Dataset: classification (GitHub, AyushChandekar/DeepLearning_Assignments). Classes: big bus, big truck, bus large, bus small, car, mid truck, small bus, small truck, truck large, truck medium, truck small, truck extra large.

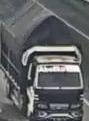
Label: truck small

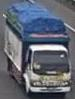
Label: truck medium

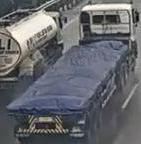
Label: truck extra large

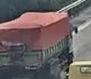
Label: big truck

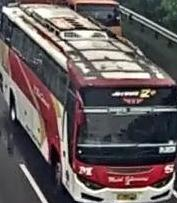
Label: bus large

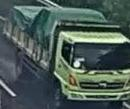
Label: mid truck
